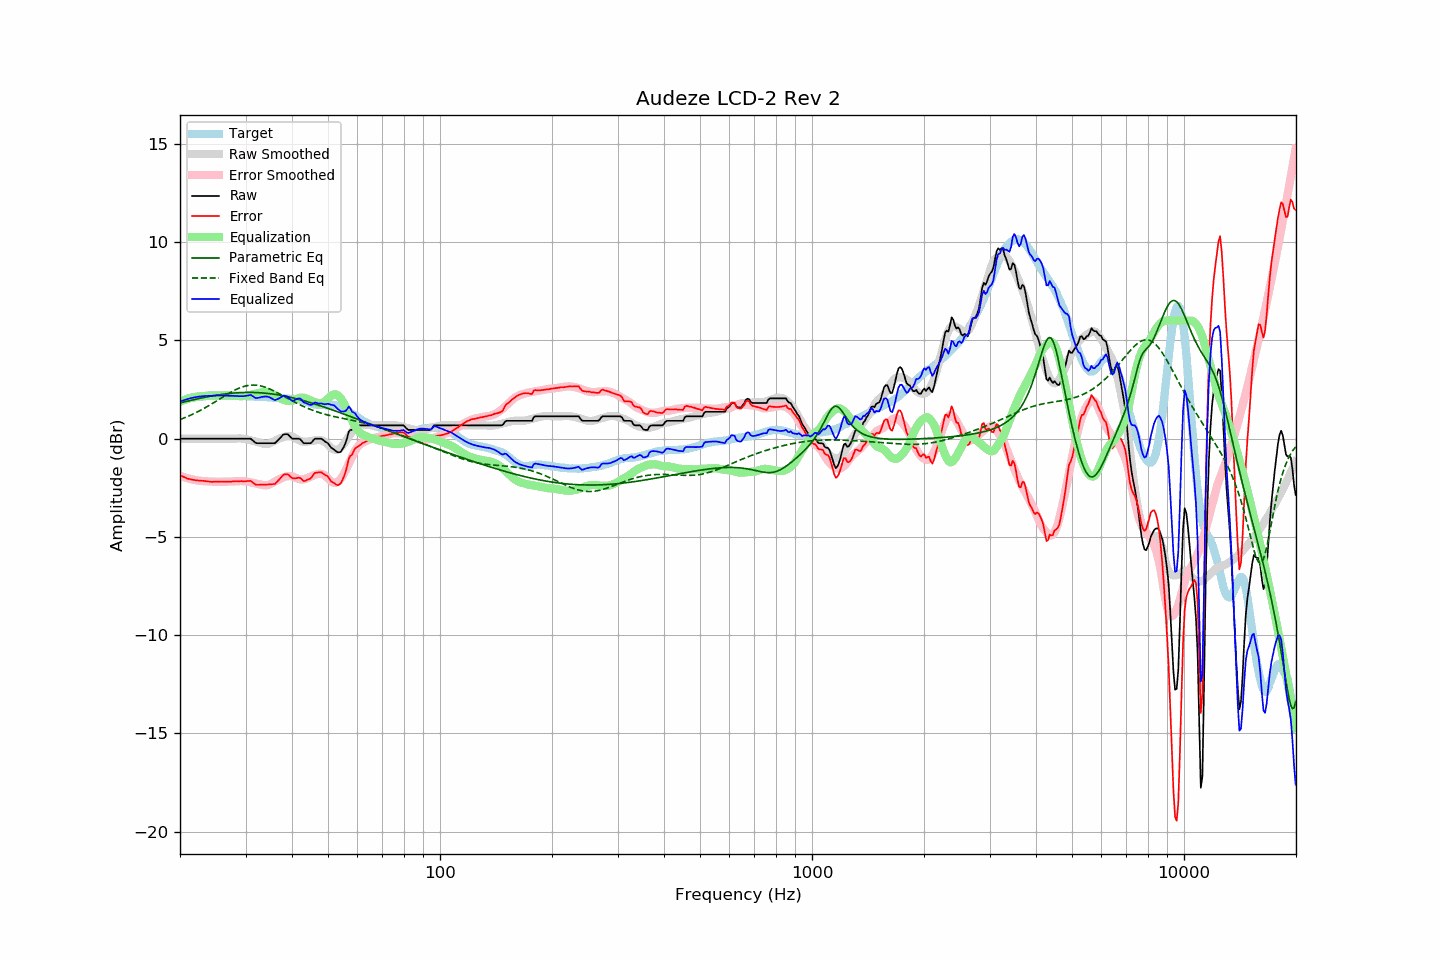

The table this chart was drawn from, first rows:
frequency, raw, error, smoothed, error_smoothed, equalization, parametric_eq, fixed_band_eq, equalized_raw, equalized_smoothed, target
20.00, -0.01, -1.87, -0.01, -1.89, 1.89, 1.81, 0.97, 1.88, 1.88, 1.86
20.20, -0.01, -1.91, -0.01, -1.92, 1.92, 1.83, 1.00, 1.91, 1.91, 1.90
20.40, -0.01, -1.94, -0.01, -1.95, 1.95, 1.85, 1.03, 1.94, 1.94, 1.93
20.61, -0.01, -1.97, -0.01, -1.98, 1.98, 1.87, 1.06, 1.97, 1.97, 1.96
20.81, -0.01, -2.01, -0.01, -2.00, 2.00, 1.89, 1.10, 1.99, 1.99, 2.00
21.02, -0.01, -2.05, -0.01, -2.03, 2.03, 1.91, 1.13, 2.02, 2.02, 2.04
21.23, -0.01, -2.06, -0.01, -2.05, 2.05, 1.93, 1.17, 2.04, 2.04, 2.05
21.44, -0.01, -2.08, -0.01, -2.07, 2.07, 1.95, 1.20, 2.06, 2.06, 2.07
21.66, -0.01, -2.10, -0.01, -2.09, 2.09, 1.97, 1.24, 2.08, 2.08, 2.09
21.87, -0.01, -2.11, -0.01, -2.10, 2.10, 1.99, 1.28, 2.10, 2.10, 2.10
22.09, -0.01, -2.13, -0.01, -2.12, 2.12, 2.00, 1.32, 2.11, 2.11, 2.12
22.31, -0.01, -2.13, -0.01, -2.13, 2.13, 2.02, 1.36, 2.13, 2.13, 2.12
22.54, -0.01, -2.14, -0.01, -2.15, 2.15, 2.04, 1.40, 2.14, 2.14, 2.13
22.76, -0.01, -2.15, -0.01, -2.15, 2.15, 2.06, 1.45, 2.15, 2.15, 2.14
22.99, -0.01, -2.15, -0.01, -2.16, 2.16, 2.07, 1.49, 2.15, 2.15, 2.14
23.22, -0.01, -2.16, -0.01, -2.17, 2.17, 2.09, 1.54, 2.16, 2.16, 2.15
23.45, -0.01, -2.17, -0.01, -2.17, 2.17, 2.11, 1.58, 2.16, 2.16, 2.16
23.69, -0.01, -2.18, -0.01, -2.18, 2.18, 2.12, 1.63, 2.17, 2.17, 2.17
23.92, -0.01, -2.19, -0.01, -2.18, 2.18, 2.14, 1.68, 2.17, 2.17, 2.18
24.16, -0.01, -2.20, -0.01, -2.19, 2.19, 2.15, 1.73, 2.18, 2.18, 2.19
24.40, -0.01, -2.21, -0.01, -2.19, 2.19, 2.17, 1.78, 2.18, 2.18, 2.20
24.65, -0.01, -2.20, -0.01, -2.19, 2.19, 2.18, 1.83, 2.18, 2.18, 2.19
24.89, -0.01, -2.20, -0.01, -2.19, 2.19, 2.20, 1.88, 2.19, 2.19, 2.19
25.14, -0.01, -2.19, -0.01, -2.20, 2.20, 2.21, 1.93, 2.19, 2.19, 2.19
25.39, -0.01, -2.19, -0.01, -2.20, 2.20, 2.22, 1.98, 2.19, 2.19, 2.19
25.65, -0.01, -2.19, -0.01, -2.20, 2.20, 2.24, 2.03, 2.19, 2.19, 2.19
25.91, -0.01, -2.18, -0.01, -2.20, 2.20, 2.25, 2.08, 2.19, 2.19, 2.17
26.16, -0.01, -2.19, -0.01, -2.19, 2.19, 2.26, 2.13, 2.19, 2.19, 2.18
26.43, -0.01, -2.19, -0.01, -2.19, 2.19, 2.27, 2.18, 2.18, 2.18, 2.18
26.69, -0.01, -2.19, -0.01, -2.19, 2.19, 2.28, 2.23, 2.18, 2.18, 2.18
26.96, -0.01, -2.19, -0.01, -2.19, 2.19, 2.29, 2.28, 2.18, 2.18, 2.18
27.23, -0.01, -2.19, -0.01, -2.18, 2.18, 2.30, 2.33, 2.18, 2.18, 2.18
27.50, -0.01, -2.19, -0.01, -2.18, 2.18, 2.31, 2.37, 2.17, 2.17, 2.18
27.77, -0.01, -2.18, -0.01, -2.18, 2.18, 2.31, 2.42, 2.17, 2.17, 2.17
28.05, -0.01, -2.18, -0.00, -2.18, 2.18, 2.32, 2.46, 2.17, 2.17, 2.17
28.33, -0.01, -2.17, 0.00, -2.17, 2.17, 2.33, 2.50, 2.16, 2.17, 2.16
28.62, -0.01, -2.18, 0.01, -2.16, 2.16, 2.33, 2.54, 2.15, 2.17, 2.17
28.90, -0.01, -2.18, 0.01, -2.16, 2.16, 2.34, 2.57, 2.15, 2.17, 2.17
29.19, -0.01, -2.16, 0.00, -2.16, 2.16, 2.34, 2.60, 2.15, 2.16, 2.16
29.48, -0.01, -2.17, -0.00, -2.16, 2.16, 2.34, 2.63, 2.15, 2.16, 2.16
29.78, -0.01, -2.17, -0.01, -2.17, 2.17, 2.35, 2.66, 2.16, 2.16, 2.16
30.08, -0.01, -2.17, -0.03, -2.18, 2.18, 2.35, 2.68, 2.17, 2.15, 2.16
30.38, -0.01, -2.16, -0.05, -2.20, 2.20, 2.35, 2.69, 2.19, 2.15, 2.15
30.68, -0.01, -2.16, -0.07, -2.21, 2.21, 2.35, 2.71, 2.20, 2.15, 2.15
30.99, -0.01, -2.15, -0.09, -2.23, 2.23, 2.35, 2.72, 2.22, 2.14, 2.14
31.30, -0.08, -2.22, -0.11, -2.25, 2.25, 2.35, 2.72, 2.17, 2.14, 2.14
31.61, -0.15, -2.29, -0.13, -2.26, 2.26, 2.35, 2.72, 2.12, 2.13, 2.14
31.93, -0.22, -2.34, -0.15, -2.28, 2.28, 2.34, 2.72, 2.06, 2.13, 2.13
32.24, -0.24, -2.35, -0.17, -2.30, 2.30, 2.34, 2.71, 2.06, 2.12, 2.11
32.57, -0.24, -2.35, -0.20, -2.32, 2.32, 2.33, 2.70, 2.08, 2.12, 2.11
32.89, -0.24, -2.35, -0.22, -2.34, 2.34, 2.33, 2.68, 2.10, 2.11, 2.11
33.22, -0.24, -2.35, -0.24, -2.36, 2.36, 2.32, 2.66, 2.12, 2.11, 2.11
33.55, -0.24, -2.35, -0.26, -2.37, 2.37, 2.32, 2.64, 2.13, 2.11, 2.11
33.89, -0.24, -2.35, -0.27, -2.38, 2.38, 2.31, 2.61, 2.14, 2.10, 2.11
34.23, -0.24, -2.34, -0.28, -2.37, 2.37, 2.30, 2.58, 2.14, 2.10, 2.11
34.57, -0.24, -2.33, -0.26, -2.36, 2.36, 2.29, 2.55, 2.12, 2.09, 2.09
34.92, -0.24, -2.33, -0.24, -2.33, 2.33, 2.28, 2.52, 2.09, 2.09, 2.09
35.27, -0.24, -2.33, -0.20, -2.29, 2.29, 2.27, 2.48, 2.05, 2.09, 2.09
35.62, -0.24, -2.32, -0.16, -2.24, 2.24, 2.26, 2.44, 2.00, 2.08, 2.08
35.97, -0.24, -2.31, -0.11, -2.19, 2.19, 2.25, 2.40, 1.95, 2.08, 2.08
... 635 more rows
